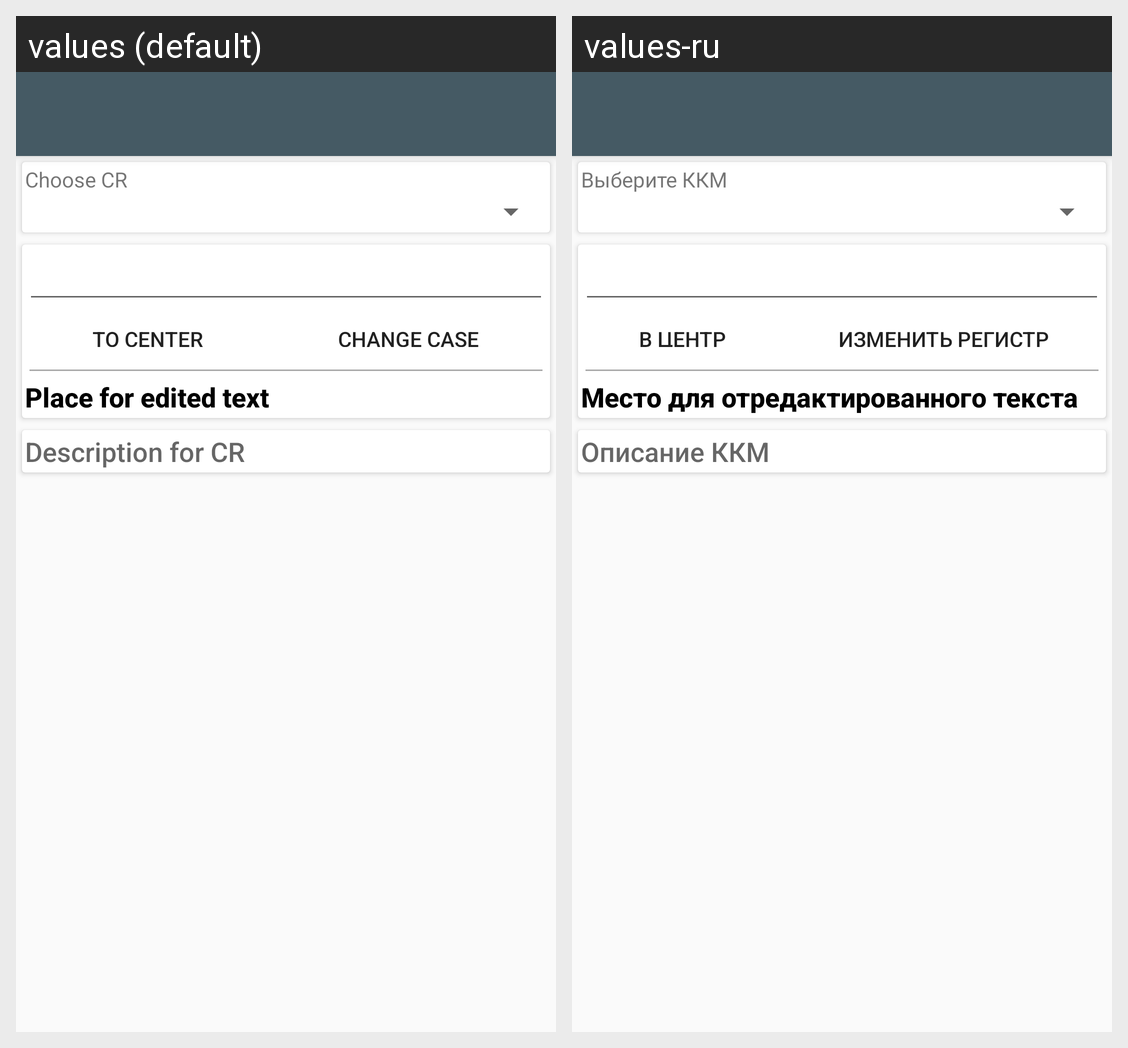

Translations of the strings shown on this Android screen, per locale in the grid:
Android screen res/layout/activity_main.xml rendered under 2 locales, left to right: values (default), values-ru. Device: Nexus 5 (rendered at 1080×1920; each locale shown at half size, 540×960, under a caption strip naming it); theme AppTheme.
Strings drawn on this screen, with the default value and each locale's value (text and hints the layout hard-codes, and strings that could not be matched under every locale, appear in the picture but are not listed):

choose_cash_machine
  values: Choose CR
  values-ru: Выберите ККМ

button_center
  values: To center
  values-ru: В центр

button_upper
  values: Change case
  values-ru: Изменить регистр

edited_text
  values: Place for edited text
  values-ru: Место для отредактированного текста

cash_machine_description
  values: Description for CR
  values-ru: Описание ККМ
